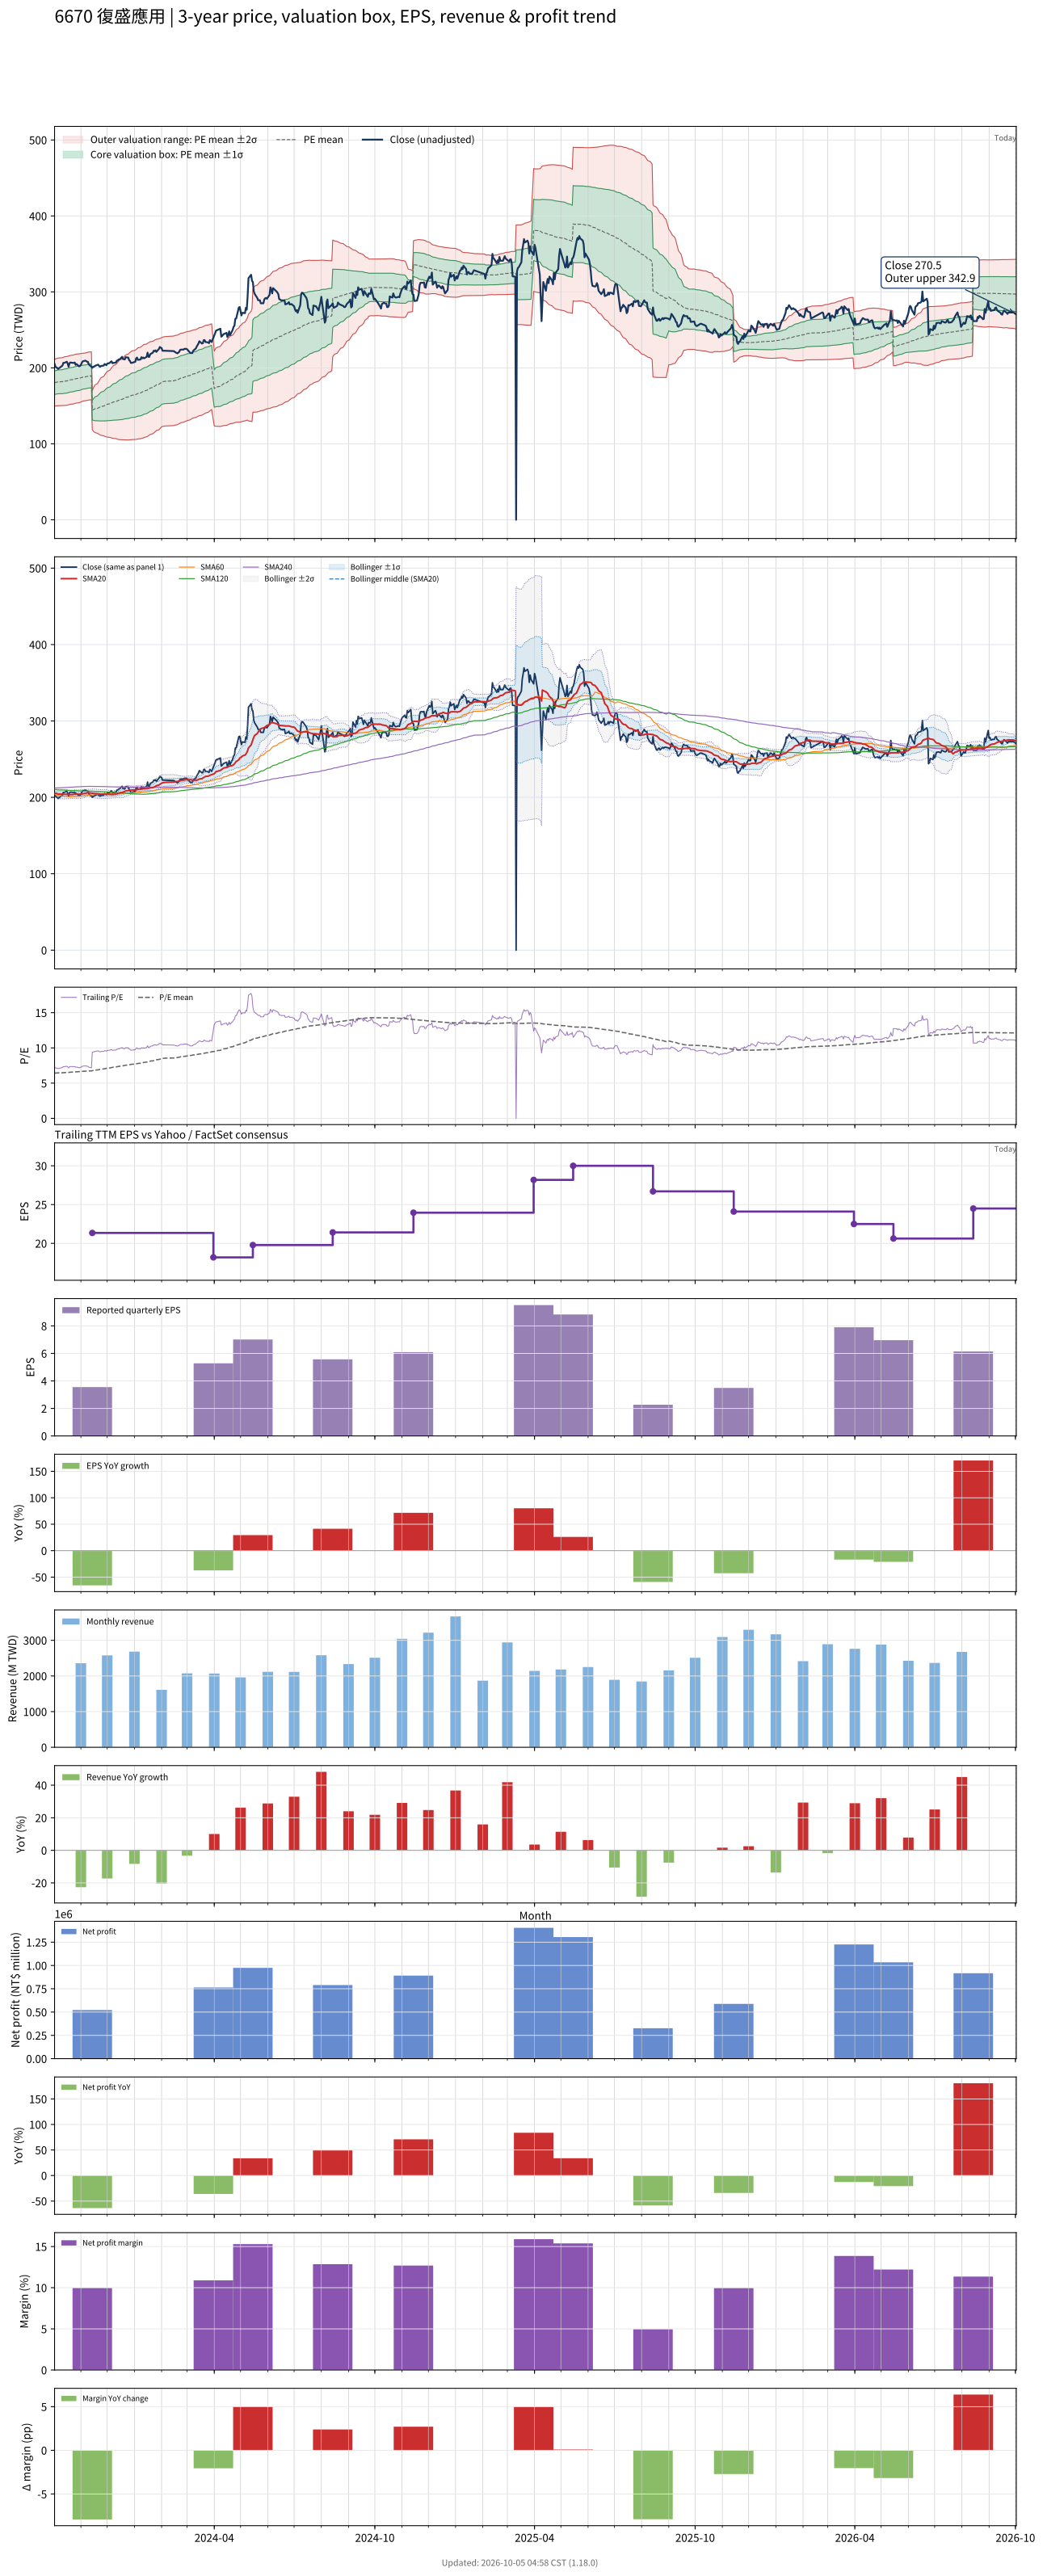

Values plotted in this chart, from the file beside it:
# chart-version: skill-stock-dynamic-val…
date, close, available_date, period_end, eps, ttm_eps, pe, pe_mean, pe_std, price_m2, price_m1, price_mean, price_p1, price_p2, forward_eps, forward_pe, forward_pe_mean, forward_pe_std, forward_price_m2, forward_price_m1, forward_price_mean, forward_price_p1, forward_price_p2, sma20
2023-10-02, 205, 2023-08-14, 2023-06-30, 3.94, 28.13, 7.288, 6.418, 0.5481, 149.7, 165.1, 180.5, 195.9, 211.4, , , , , , , , , , 205.4
2023-10-03, 201.5, 2023-08-14, 2023-06-30, 3.94, 28.13, 7.163, 6.427, 0.5509, 149.8, 165.3, 180.8, 196.3, 211.8, , , , , , , , , , 205.4
2023-10-04, 200.5, 2023-08-14, 2023-06-30, 3.94, 28.13, 7.128, 6.436, 0.5538, 149.9, 165.5, 181, 196.6, 212.2, , , , , , , , , , 205.2
2023-10-05, 200, 2023-08-14, 2023-06-30, 3.94, 28.13, 7.11, 6.444, 0.5561, 150, 165.6, 181.3, 196.9, 212.6, , , , , , , , , , 204.8
2023-10-06, 198.5, 2023-08-14, 2023-06-30, 3.94, 28.13, 7.057, 6.453, 0.5577, 150.1, 165.8, 181.5, 197.2, 212.9, , , , , , , , , , 204.3
2023-10-11, 203, 2023-08-14, 2023-06-30, 3.94, 28.13, 7.216, 6.463, 0.5604, 150.3, 166, 181.8, 197.6, 213.3, , , , , , , , , , 204.2
2023-10-12, 206.5, 2023-08-14, 2023-06-30, 3.94, 28.13, 7.341, 6.474, 0.5643, 150.4, 166.2, 182.1, 198, 213.9, , , , , , , , , , 204.1
2023-10-13, 206.5, 2023-08-14, 2023-06-30, 3.94, 28.13, 7.341, 6.486, 0.5677, 150.5, 166.5, 182.4, 198.4, 214.4, , , , , , , , , , 204.1
2023-10-16, 208, 2023-08-14, 2023-06-30, 3.94, 28.13, 7.394, 6.499, 0.5704, 150.7, 166.8, 182.8, 198.9, 214.9, , , , , , , , , , 204.1
2023-10-17, 205.5, 2023-08-14, 2023-06-30, 3.94, 28.13, 7.305, 6.511, 0.5717, 151, 167.1, 183.2, 199.2, 215.3, , , , , , , , , , 203.9
2023-10-18, 201.5, 2023-08-14, 2023-06-30, 3.94, 28.13, 7.163, 6.523, 0.5713, 151.3, 167.4, 183.5, 199.5, 215.6, , , , , , , , , , 203.7
2023-10-19, 206, 2023-08-14, 2023-06-30, 3.94, 28.13, 7.323, 6.536, 0.5707, 151.8, 167.8, 183.9, 199.9, 216, , , , , , , , , , 203.6
2023-10-20, 207, 2023-08-14, 2023-06-30, 3.94, 28.13, 7.359, 6.55, 0.5709, 152.1, 168.2, 184.2, 200.3, 216.4, , , , , , , , , , 203.6
2023-10-23, 206.5, 2023-08-14, 2023-06-30, 3.94, 28.13, 7.341, 6.562, 0.572, 152.4, 168.5, 184.6, 200.7, 216.8, , , , , , , , , , 203.8
2023-10-24, 206.5, 2023-08-14, 2023-06-30, 3.94, 28.13, 7.341, 6.574, 0.573, 152.7, 168.8, 184.9, 201, 217.2, , , , , , , , , , 204
2023-10-25, 207, 2023-08-14, 2023-06-30, 3.94, 28.13, 7.359, 6.586, 0.5741, 153, 169.1, 185.3, 201.4, 217.6, , , , , , , , , , 204.3
2023-10-26, 204, 2023-08-14, 2023-06-30, 3.94, 28.13, 7.252, 6.598, 0.573, 153.4, 169.5, 185.6, 201.7, 217.8, , , , , , , , , , 204.2
2023-10-27, 205, 2023-08-14, 2023-06-30, 3.94, 28.13, 7.288, 6.61, 0.5728, 153.7, 169.8, 185.9, 202, 218.1, , , , , , , , , , 204.3
2023-10-30, 202, 2023-08-14, 2023-06-30, 3.94, 28.13, 7.181, 6.62, 0.571, 154.1, 170.2, 186.2, 202.3, 218.4, , , , , , , , , , 204.2
2023-10-31, 202.5, 2023-08-14, 2023-06-30, 3.94, 28.13, 7.199, 6.631, 0.5695, 154.5, 170.5, 186.5, 202.6, 218.6, , , , , , , , , , 204.2
2023-11-01, 204, 2023-08-14, 2023-06-30, 3.94, 28.13, 7.252, 6.644, 0.5665, 155, 171, 186.9, 202.8, 218.8, , , , , , , , , , 204.1
2023-11-02, 206.5, 2023-08-14, 2023-06-30, 3.94, 28.13, 7.341, 6.657, 0.5634, 155.6, 171.4, 187.3, 203.1, 219, , , , , , , , , , 204.3
2023-11-03, 208.5, 2023-08-14, 2023-06-30, 3.94, 28.13, 7.412, 6.672, 0.5604, 156.1, 171.9, 187.7, 203.4, 219.2, , , , , , , , , , 204.8
2023-11-06, 209.5, 2023-08-14, 2023-06-30, 3.94, 28.13, 7.448, 6.686, 0.5583, 156.7, 172.4, 188.1, 203.8, 219.5, , , , , , , , , , 205.2
2023-11-07, 209, 2023-08-14, 2023-06-30, 3.94, 28.13, 7.43, 6.697, 0.5599, 156.9, 172.6, 188.4, 204.1, 219.9, , , , , , , , , , 205.8
2023-11-08, 208, 2023-08-14, 2023-06-30, 3.94, 28.13, 7.394, 6.707, 0.5611, 157.1, 172.9, 188.7, 204.5, 220.2, , , , , , , , , , 206
2023-11-09, 208, 2023-08-14, 2023-06-30, 3.94, 28.13, 7.394, 6.718, 0.5617, 157.4, 173.2, 189, 204.8, 220.6, , , , , , , , , , 206.1
2023-11-10, 204.5, 2023-08-14, 2023-06-30, 3.94, 28.13, 7.27, 6.728, 0.5614, 157.7, 173.5, 189.2, 205, 220.8, , , , , , , , , , 206
2023-11-13, 201.5, 2023-08-14, 2023-06-30, 3.94, 28.13, 7.163, 6.736, 0.5604, 158, 173.7, 189.5, 205.2, 221, , , , , , , , , , 205.7
2023-11-14, 200, 2023-11-14, 2023-09-30, 3.55, 21.34, 9.372, 6.763, 0.6077, 118.4, 131.3, 144.3, 157.3, 170.2, , , , , , , , , , 205.4
2023-11-15, 201.5, 2023-11-14, 2023-09-30, 3.55, 21.34, 9.442, 6.79, 0.6527, 117, 131, 144.9, 158.8, 172.7, , , , , , , , , , 205.4
2023-11-16, 201.5, 2023-11-14, 2023-09-30, 3.55, 21.34, 9.442, 6.817, 0.6938, 115.9, 130.7, 145.5, 160.3, 175.1, , , , , , , , , , 205.2
2023-11-17, 202.5, 2023-11-14, 2023-09-30, 3.55, 21.34, 9.489, 6.845, 0.7328, 114.8, 130.4, 146.1, 161.7, 177.3, , , , , , , , , , 204.9
2023-11-20, 204, 2023-11-14, 2023-09-30, 3.55, 21.34, 9.56, 6.873, 0.7705, 113.8, 130.2, 146.7, 163.1, 179.6, , , , , , , , , , 204.8
2023-11-21, 204, 2023-11-14, 2023-09-30, 3.55, 21.34, 9.56, 6.902, 0.8055, 112.9, 130.1, 147.3, 164.5, 181.7, , , , , , , , , , 204.7
2023-11-22, 202, 2023-11-14, 2023-09-30, 3.55, 21.34, 9.466, 6.93, 0.8356, 112.2, 130, 147.9, 165.7, 183.5, , , , , , , , , , 204.4
2023-11-23, 201.5, 2023-11-14, 2023-09-30, 3.55, 21.34, 9.442, 6.958, 0.8629, 111.6, 130.1, 148.5, 166.9, 185.3, , , , , , , , , , 204.3
2023-11-24, 202.5, 2023-11-14, 2023-09-30, 3.55, 21.34, 9.489, 6.986, 0.8899, 111.1, 130.1, 149.1, 168.1, 187.1, , , , , , , , , , 204.2
2023-11-27, 203, 2023-11-14, 2023-09-30, 3.55, 21.34, 9.513, 7.013, 0.9166, 110.5, 130.1, 149.7, 169.2, 188.8, , , , , , , , , , 204.2
2023-11-28, 205, 2023-11-14, 2023-09-30, 3.55, 21.34, 9.606, 7.041, 0.9437, 110, 130.1, 150.3, 170.4, 190.5, , , , , , , , , , 204.3
2023-11-29, 204.5, 2023-11-14, 2023-09-30, 3.55, 21.34, 9.583, 7.069, 0.9691, 109.5, 130.2, 150.8, 171.5, 192.2, , , , , , , , , , 204.4
2023-11-30, 203.5, 2023-11-14, 2023-09-30, 3.55, 21.34, 9.536, 7.097, 0.991, 109.2, 130.3, 151.5, 172.6, 193.7, , , , , , , , , , 204.2
2023-12-01, 205.5, 2023-11-14, 2023-09-30, 3.55, 21.34, 9.63, 7.126, 1.014, 108.8, 130.4, 152.1, 173.7, 195.3, , , , , , , , , , 204.1
2023-12-04, 206.5, 2023-11-14, 2023-09-30, 3.55, 21.34, 9.677, 7.155, 1.037, 108.4, 130.6, 152.7, 174.8, 196.9, , , , , , , , , , 203.9
2023-12-05, 208, 2023-11-14, 2023-09-30, 3.55, 21.34, 9.747, 7.183, 1.06, 108, 130.7, 153.3, 175.9, 198.5, , , , , , , , , , 203.9
2023-12-06, 208.5, 2023-11-14, 2023-09-30, 3.55, 21.34, 9.77, 7.212, 1.083, 107.7, 130.8, 153.9, 177, 200.1, , , , , , , , , , 203.9
2023-12-07, 206, 2023-11-14, 2023-09-30, 3.55, 21.34, 9.653, 7.239, 1.103, 107.4, 130.9, 154.5, 178, 201.6, , , , , , , , , , 203.8
2023-12-08, 206.5, 2023-11-14, 2023-09-30, 3.55, 21.34, 9.677, 7.266, 1.124, 107.1, 131.1, 155, 179, 203, , , , , , , , , , 203.9
2023-12-11, 207, 2023-11-14, 2023-09-30, 3.55, 21.34, 9.7, 7.292, 1.143, 106.8, 131.2, 155.6, 180, 204.4, , , , , , , , , , 204.2
2023-12-12, 209.5, 2023-11-14, 2023-09-30, 3.55, 21.34, 9.817, 7.317, 1.165, 106.4, 131.3, 156.1, 181, 205.9, , , , , , , , , , 204.7
2023-12-13, 209.5, 2023-11-14, 2023-09-30, 3.55, 21.34, 9.817, 7.342, 1.187, 106, 131.4, 156.7, 182, 207.3, , , , , , , , , , 205.1
2023-12-14, 211, 2023-11-14, 2023-09-30, 3.55, 21.34, 9.888, 7.368, 1.208, 105.7, 131.5, 157.2, 183, 208.8, , , , , , , , , , 205.5
2023-12-15, 211, 2023-11-14, 2023-09-30, 3.55, 21.34, 9.888, 7.397, 1.226, 105.5, 131.7, 157.8, 184, 210.2, , , , , , , , , , 205.9
2023-12-18, 214.5, 2023-11-14, 2023-09-30, 3.55, 21.34, 10.05, 7.428, 1.246, 105.3, 131.9, 158.5, 185.1, 211.7, , , , , , , , , , 206.5
2023-12-19, 211.5, 2023-11-14, 2023-09-30, 3.55, 21.34, 9.911, 7.458, 1.262, 105.3, 132.2, 159.1, 186.1, 213, , , , , , , , , , 206.8
2023-12-20, 211.5, 2023-11-14, 2023-09-30, 3.55, 21.34, 9.911, 7.487, 1.278, 105.2, 132.5, 159.8, 187, 214.3, , , , , , , , , , 207.3
2023-12-21, 211, 2023-11-14, 2023-09-30, 3.55, 21.34, 9.888, 7.516, 1.292, 105.2, 132.8, 160.4, 188, 215.6, , , , , , , , , , 207.8
2023-12-22, 214, 2023-11-14, 2023-09-30, 3.55, 21.34, 10.03, 7.545, 1.309, 105.1, 133.1, 161, 189, 216.9, , , , , , , , , , 208.4
2023-12-25, 213.5, 2023-11-14, 2023-09-30, 3.55, 21.34, 10, 7.573, 1.326, 105, 133.3, 161.6, 189.9, 218.2, , , , , , , , , , 208.9
... 670 more rows
